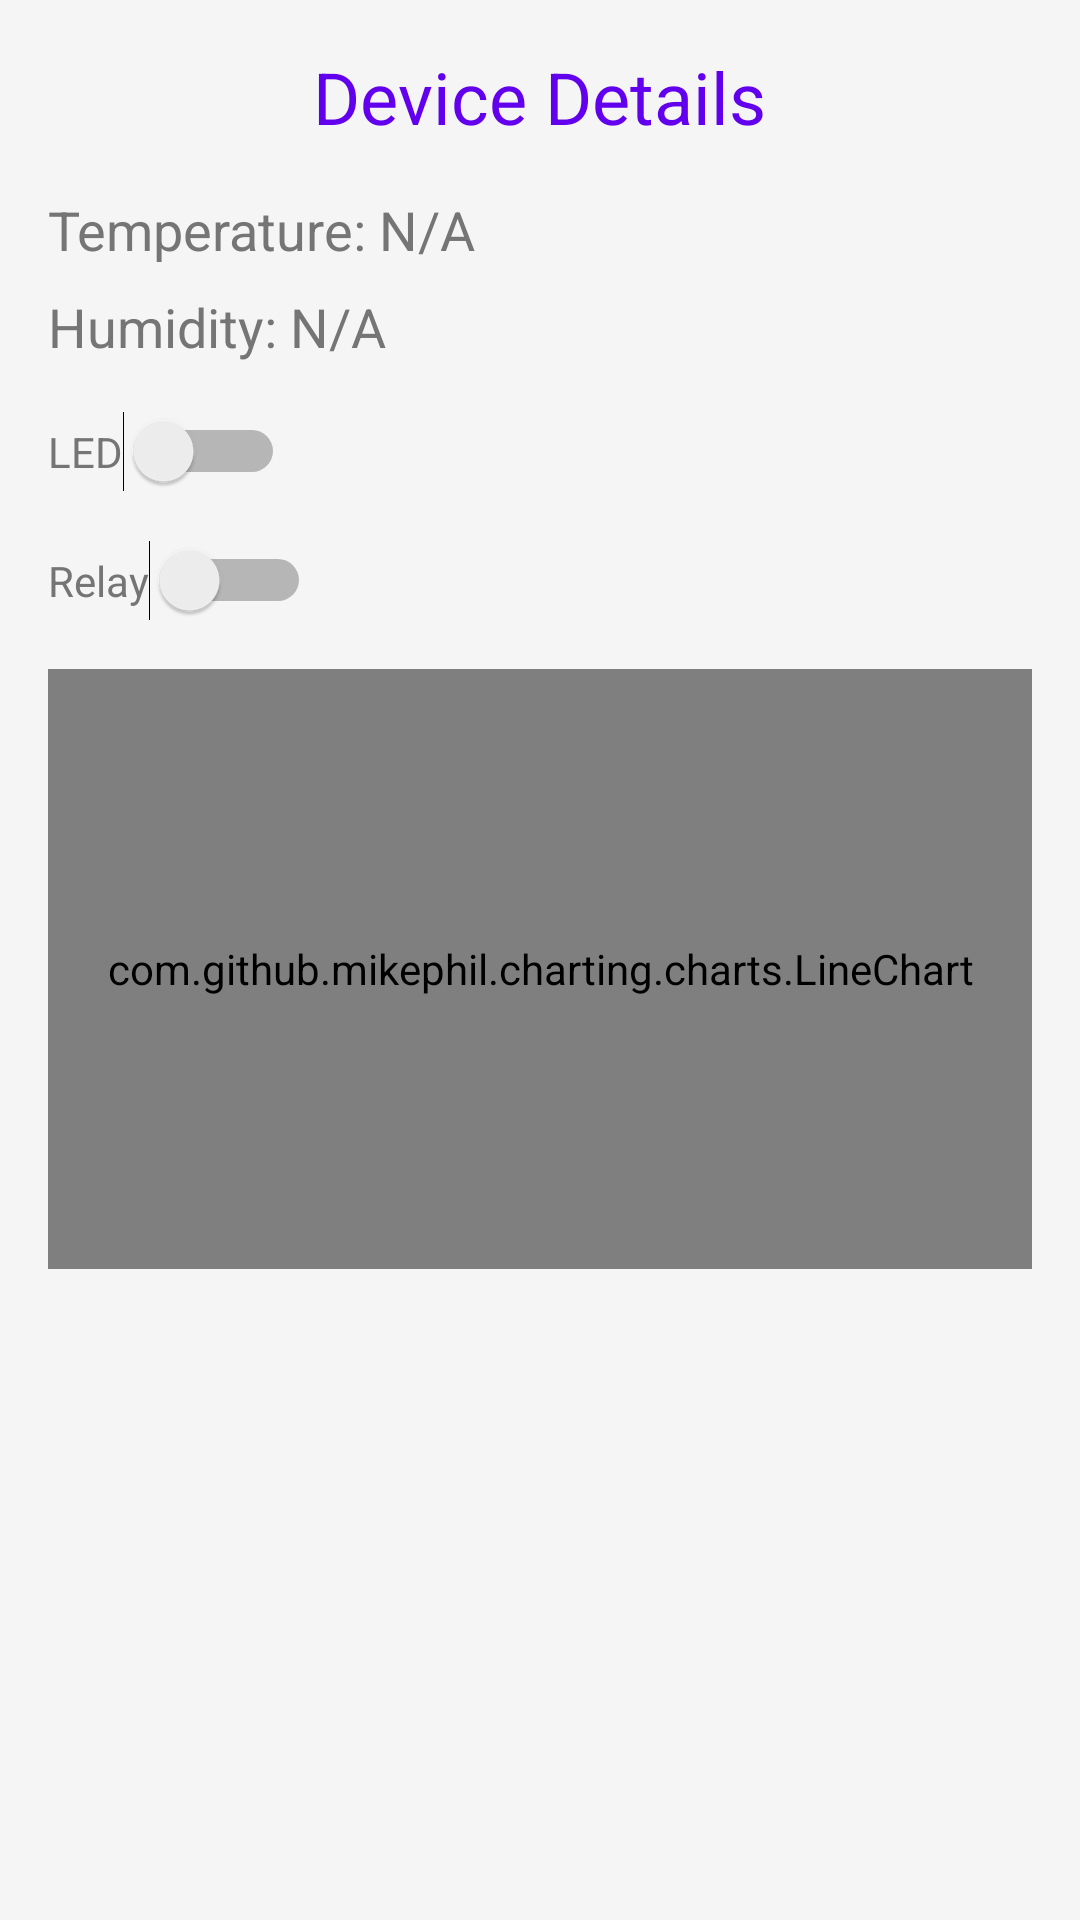

Write the Android layout XML for this screen, with the resource values it uses.
<!-- AndroidManifest.xml: application theme Theme.SmartHome -->
<!-- res/layout/fragment_device_details.xml -->
<?xml version="1.0" encoding="utf-8"?>
<LinearLayout xmlns:android="http://schemas.android.com/apk/res/android"
    xmlns:tools="http://schemas.android.com/tools"
    android:layout_width="match_parent"
    android:layout_height="match_parent"
    android:orientation="vertical"
    android:background="@color/background_light_grey"
    android:padding="16dp">

    <TextView
        android:id="@+id/device_name"
        android:layout_width="wrap_content"
        android:layout_height="wrap_content"
        android:text="Device Details"
        android:textSize="24sp"
        android:textColor="?attr/colorPrimary"
        android:layout_gravity="center"
        android:layout_marginBottom="16dp" />

    <TextView
        android:id="@+id/temperature"
        android:layout_width="wrap_content"
        android:layout_height="wrap_content"
        android:text="Temperature: N/A"
        android:textSize="18sp"
        android:textColor="@color/text_grey"
        android:layout_marginBottom="8dp" />

    <TextView
        android:id="@+id/humidity"
        android:layout_width="wrap_content"
        android:layout_height="wrap_content"
        android:layout_marginBottom="16dp"
        android:text="Humidity: N/A"
        android:textColor="@color/text_grey"
        android:textSize="18sp" />

    <Switch
        android:id="@+id/led_switch"
        android:layout_width="wrap_content"
        android:layout_height="wrap_content"
        android:layout_gravity="left"
        android:layout_marginBottom="16dp"
        android:text="LED"
        android:textColor="@color/text_grey"
        tools:ignore="UseSwitchCompatOrMaterialXml" />

    <Switch
        android:id="@+id/relay_switch"
        android:layout_width="wrap_content"
        android:layout_height="wrap_content"
        android:layout_gravity="left"
        android:layout_marginBottom="16dp"
        android:text="Relay"
        android:textColor="@color/text_grey"
        tools:ignore="UseSwitchCompatOrMaterialXml" />

    <com.github.mikephil.charting.charts.LineChart
        android:id="@+id/chart"
        android:layout_width="match_parent"
        android:layout_height="200dp"
        android:layout_marginBottom="16dp" />
</LinearLayout>
<!-- resources referenced by this layout -->
<resources>
  <color name="background_light_grey">#F5F5F5</color>
  <color name="text_grey">#757575</color>
  <style name="Theme.SmartHome" parent="Theme.MaterialComponents.DayNight.NoActionBar">
          <item name="colorPrimary">@color/purple_500</item>
          <item name="colorPrimaryVariant">@color/purple_700</item>
          <item name="colorOnPrimary">@android:color/white</item>
          <item name="colorSecondary">@color/teal_200</item>
          <item name="colorSecondaryVariant">@color/teal_700</item>
          <item name="colorOnSecondary">@android:color/black</item>
          <item name="android:statusBarColor" tools:targetApi="l">?attr/colorPrimaryVariant</item>
          <item name="android:editTextStyle">@style/EditTextStyle</item>
      </style>
  <color name="purple_500">#6200EE</color>
  <color name="purple_700">#3700B3</color>
  <color name="teal_200">#03DAC6</color>
  <color name="teal_700">#018786</color>
  <style name="EditTextStyle" parent="Widget.AppCompat.EditText">
          <item name="android:textColor">#000000</item>
          <item name="android:textColorHint">#666666</item>
      </style>
</resources>
